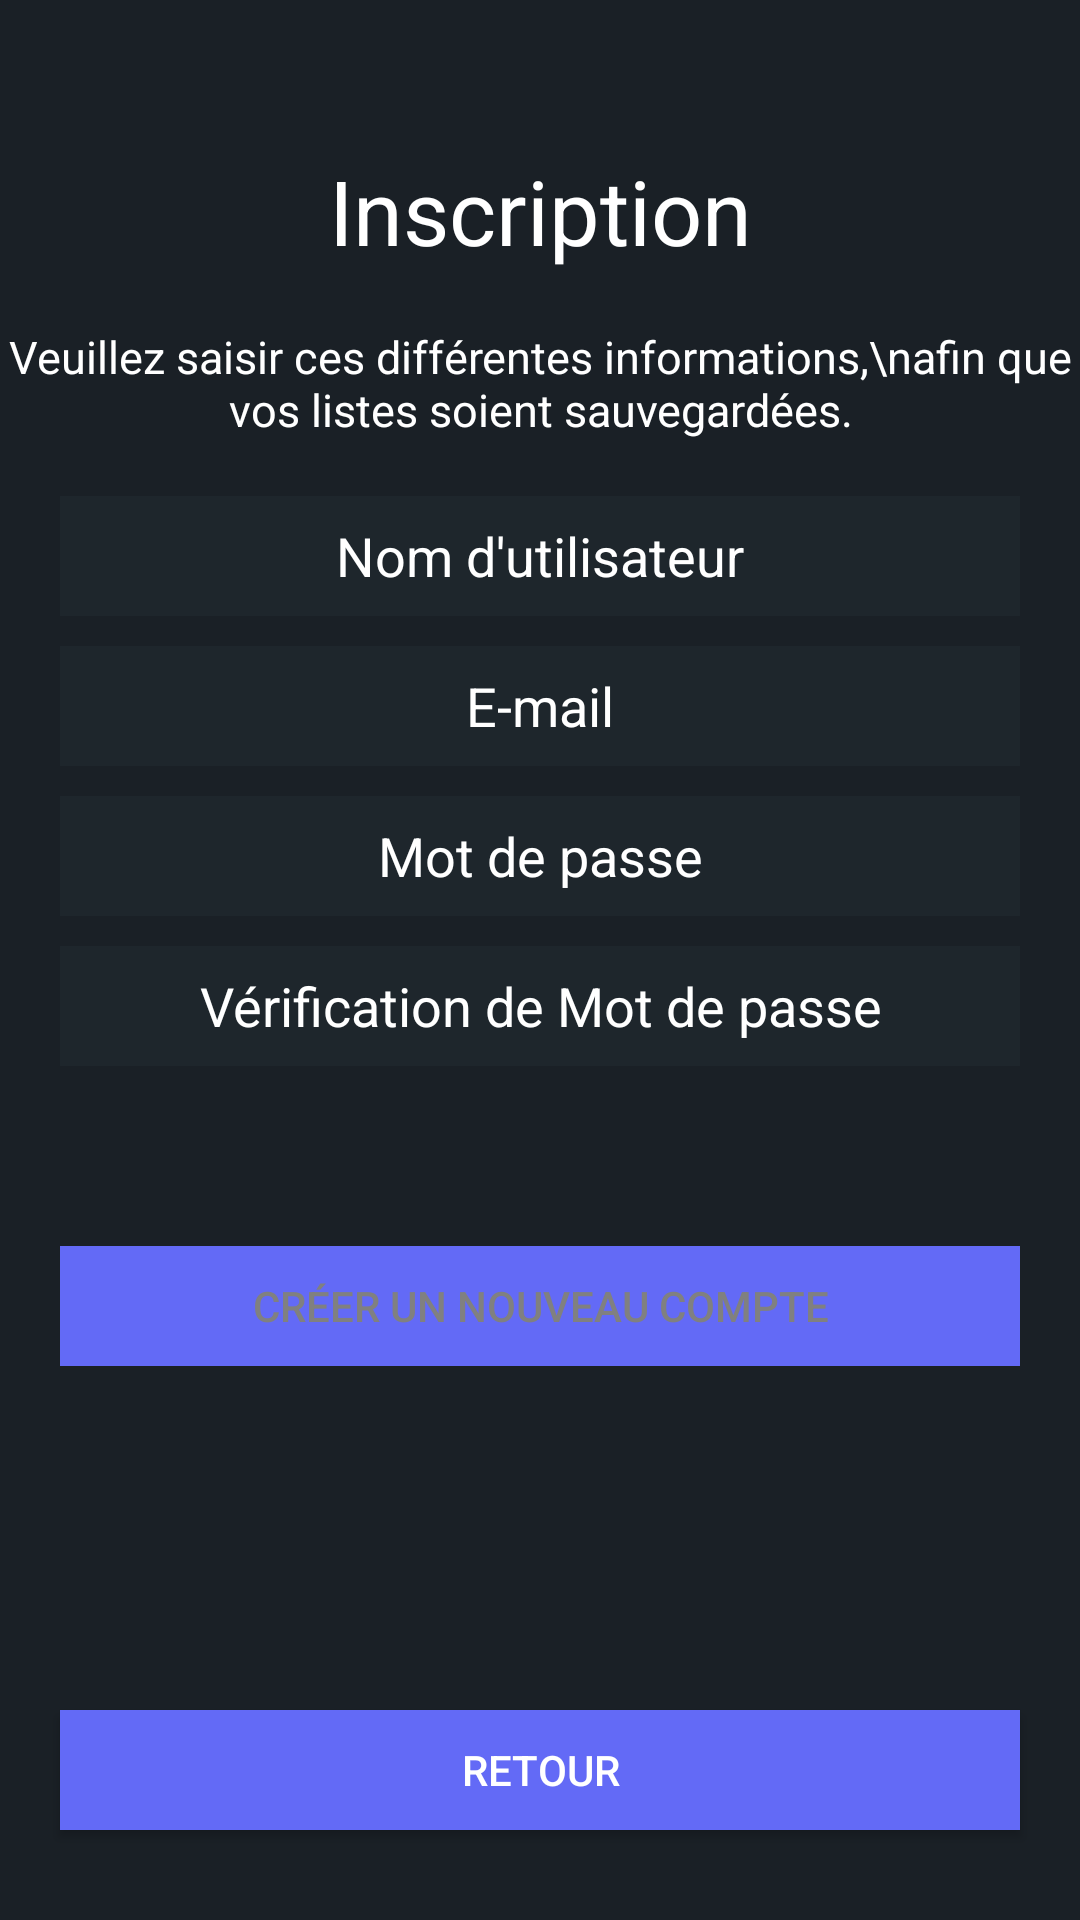

Reconstruct the res/layout file that produces this screen, plus the resources it refers to.
<!-- AndroidManifest.xml: application theme Theme.AndroidFrontend -->
<!-- res/layout/activity_register.xml -->
<?xml version="1.0" encoding="utf-8"?>
<androidx.constraintlayout.widget.ConstraintLayout xmlns:android="http://schemas.android.com/apk/res/android"
    android:layout_width="match_parent"
    android:layout_height="match_parent"
    xmlns:app="http://schemas.android.com/apk/res-auto"
    android:orientation="vertical"
    android:background="#1A2026">

    <androidx.constraintlayout.widget.Guideline
        android:id="@+id/guidelineStart"
        android:layout_width="wrap_content"
        android:layout_height="wrap_content"
        android:orientation="vertical"
        app:layout_constraintGuide_begin="20dp"/>

    <androidx.constraintlayout.widget.Guideline
        android:id="@+id/guidelineEnd"
        android:layout_width="wrap_content"
        android:layout_height="wrap_content"
        android:orientation="vertical"
        app:layout_constraintGuide_end="20dp"/>

    <TextView
        android:id="@+id/register_title"
        android:layout_width="wrap_content"
        android:layout_height="wrap_content"
        android:textSize="30sp"
        android:textColor="@color/white"
        android:text="Inscription"
        android:paddingTop="50dp"
        android:paddingBottom="10dp"
        android:gravity="center"
        app:layout_constraintTop_toTopOf="parent"
        app:layout_constraintLeft_toRightOf="@id/guidelineStart"
        app:layout_constraintRight_toLeftOf="@id/guidelineEnd"/>

    <TextView
        android:id="@+id/register_text"
        android:layout_width="wrap_content"
        android:layout_height="55sp"
        android:textSize="15sp"
        android:textColor="@color/white"
        android:text="Veuillez saisir ces différentes informations,\nafin que vos listes soient sauvegardées."
        android:gravity="center"
        app:layout_constraintTop_toBottomOf="@id/register_title"
        app:layout_constraintLeft_toRightOf="@id/guidelineStart"
        app:layout_constraintRight_toLeftOf="@id/guidelineEnd"/>

    <EditText
        android:id="@+id/username_input_register"
        android:layout_width="320dp"
        android:layout_height="40sp"
        android:textColor="@color/white"
        android:background="#1E262C"
        android:hint="Nom d'utilisateur"
        android:textColorHint="@color/white"
        android:inputType="textEmailAddress"
        android:layout_marginTop="10dp"
        android:gravity="center"
        app:layout_constraintTop_toBottomOf="@id/register_text"
        app:layout_constraintLeft_toRightOf="@id/guidelineStart"
        app:layout_constraintRight_toLeftOf="@id/guidelineEnd"/>
    <EditText
        android:id="@+id/email_input_register"
        android:layout_width="320dp"
        android:layout_height="40sp"
        android:textColor="@color/white"
        android:background="#1E262C"
        android:hint="E-mail"
        android:textColorHint="@color/white"
        android:inputType="textEmailAddress"
        android:layout_marginTop="10dp"
        android:gravity="center"
        app:layout_constraintTop_toBottomOf="@id/username_input_register"
        app:layout_constraintLeft_toRightOf="@id/guidelineStart"
        app:layout_constraintRight_toLeftOf="@id/guidelineEnd"/>
    <EditText
        android:id="@+id/password_input_register"
        android:layout_width="320dp"
        android:layout_height="40sp"
        android:textColor="@color/white"
        android:background="#1E262C"
        android:inputType="text"
        android:hint="Mot de passe"
        android:textColorHint="@color/white"
        android:layout_marginTop="10dp"
        android:gravity="center"
        app:layout_constraintTop_toBottomOf="@id/email_input_register"
        app:layout_constraintLeft_toRightOf="@id/guidelineStart"
        app:layout_constraintRight_toLeftOf="@id/guidelineEnd"/>
    <EditText
        android:id="@+id/confirm_password_input_register"
        android:layout_width="320dp"
        android:layout_height="40sp"
        android:textColor="@color/white"
        android:background="#1E262C"
        android:inputType="text"
        android:hint="Vérification de Mot de passe"
        android:textColorHint="@color/white"
        android:layout_marginTop="10dp"
        android:gravity="center"
        app:layout_constraintTop_toBottomOf="@id/password_input_register"
        app:layout_constraintLeft_toRightOf="@id/guidelineStart"
        app:layout_constraintRight_toLeftOf="@id/guidelineEnd"/>
    <Button
        android:id="@+id/create_account_button"
        android:layout_width="320dp"
        android:layout_height="40dp"
        android:textColor="@color/gray"
        android:background="#636af6"
        android:enabled="false"
        android:alpha="1"
        android:text="Créer un nouveau compte"
        android:layout_marginTop="60dp"
        android:gravity="center"
        app:layout_constraintTop_toBottomOf="@id/confirm_password_input_register"
        app:layout_constraintLeft_toRightOf="@id/guidelineStart"
        app:layout_constraintRight_toLeftOf="@id/guidelineEnd"/>

    <Button
        android:id="@+id/return_login_page"
        android:layout_width="320dp"
        android:layout_height="40dp"
        android:background="#636af6"
        android:textColor="@color/white"
        android:text="Retour"
        android:gravity="center"
        android:layout_marginBottom="30dp"
        app:layout_constraintBottom_toBottomOf="parent"
        app:layout_constraintLeft_toRightOf="@id/guidelineStart"
        app:layout_constraintRight_toLeftOf="@id/guidelineEnd"/>


</androidx.constraintlayout.widget.ConstraintLayout>
<!-- resources referenced by this layout -->
<resources>
  <color name="gray">#808080</color>
  <color name="white">#FFFFFFFF</color>
  <style name="Theme.AndroidFrontend" parent="Theme.AppCompat.Light.DarkActionBar">
      
      <item name="colorPrimary">@color/purple_500</item>
      <item name="colorPrimaryDark">@color/purple_700</item>
      <item name="colorAccent">@color/teal_200</item>
      
  </style>
  <color name="purple_500">#FF6200EE</color>
  <color name="purple_700">#FF3700B3</color>
  <color name="teal_200">#FF03DAC5</color>
</resources>
